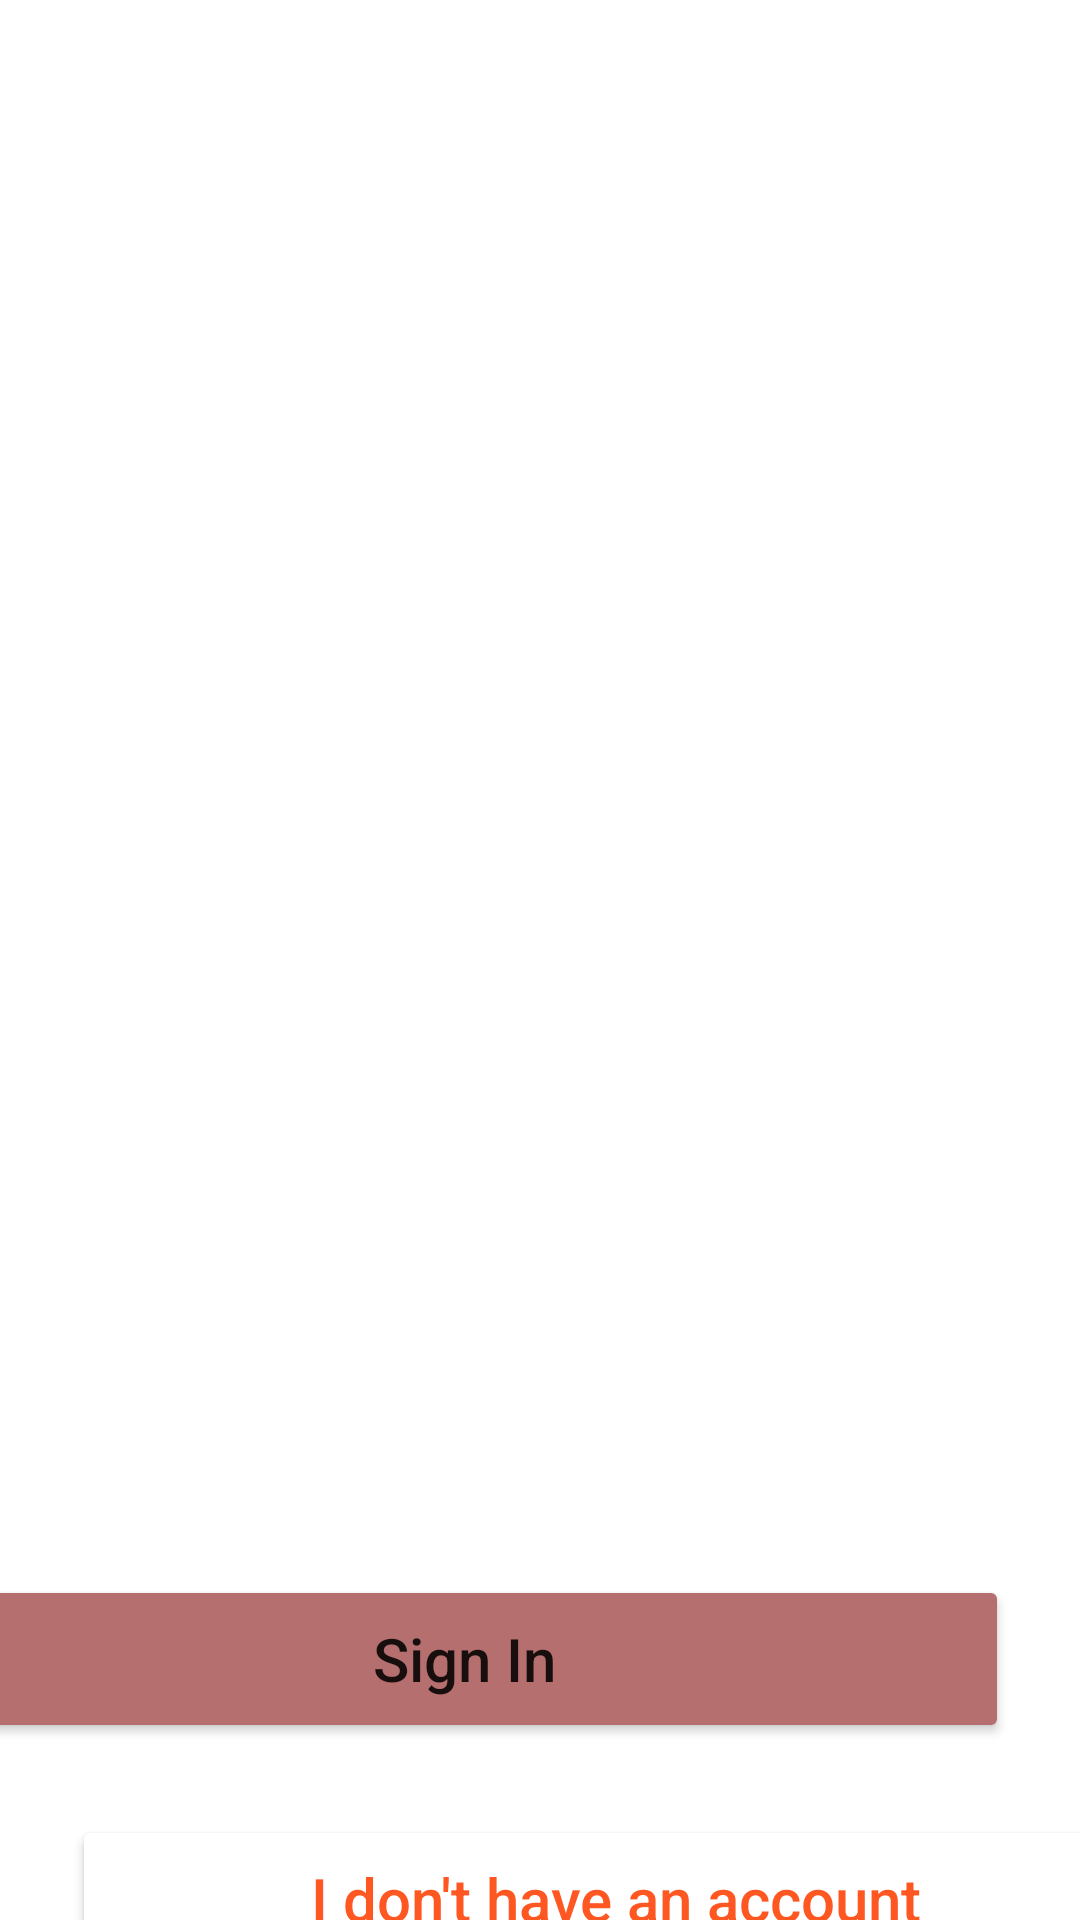

Write the Android layout XML for this screen, with the resource values it uses.
<!-- AndroidManifest.xml: application theme Theme.MaterialComponents.Light.NoActionBar -->
<!-- res/layout/activity_main.xml -->
<?xml version="1.0" encoding="utf-8"?>
    <androidx.constraintlayout.widget.ConstraintLayout xmlns:android="http://schemas.android.com/apk/res/android"
        xmlns:app="http://schemas.android.com/apk/res-auto"
        xmlns:tools="http://schemas.android.com/tools"
        android:layout_width="match_parent"
        android:layout_height="match_parent"
        android:background="@drawable/ic_splash"
        tools:context=".activity.MainActivity">

        <Button
            android:id="@+id/account"
            android:layout_width="363dp"
            android:layout_height="56dp"
            android:layout_marginStart="24dp"
            android:layout_marginTop="24dp"
            android:layout_marginEnd="24dp"
            android:text="I don't have an account"
            android:textAllCaps="false"
            android:textColor="#FF5722"
            android:textSize="20sp"
            app:backgroundTint="@color/white"
            app:layout_constraintEnd_toEndOf="parent"
            app:layout_constraintHorizontal_bias="0.0"
            app:layout_constraintStart_toStartOf="parent"
            app:layout_constraintTop_toBottomOf="@+id/signIn" />

        <Button
            android:id="@+id/signIn"
            android:layout_width="363dp"
            android:layout_height="56dp"
            android:layout_marginStart="24dp"
            android:layout_marginTop="525dp"
            android:layout_marginEnd="24dp"
            android:text="Sign In"
            android:textAllCaps="false"
            android:textSize="20sp"
            app:backgroundTint="#B66F6F"
            app:layout_constraintEnd_toEndOf="parent"
            app:layout_constraintHorizontal_bias="1.0"
            app:layout_constraintStart_toStartOf="parent"
            app:layout_constraintTop_toTopOf="parent" />
    </androidx.constraintlayout.widget.ConstraintLayout>
<!-- resources referenced by this layout -->
<resources>
  <color name="white">#FFFFFFFF</color>
</resources>
